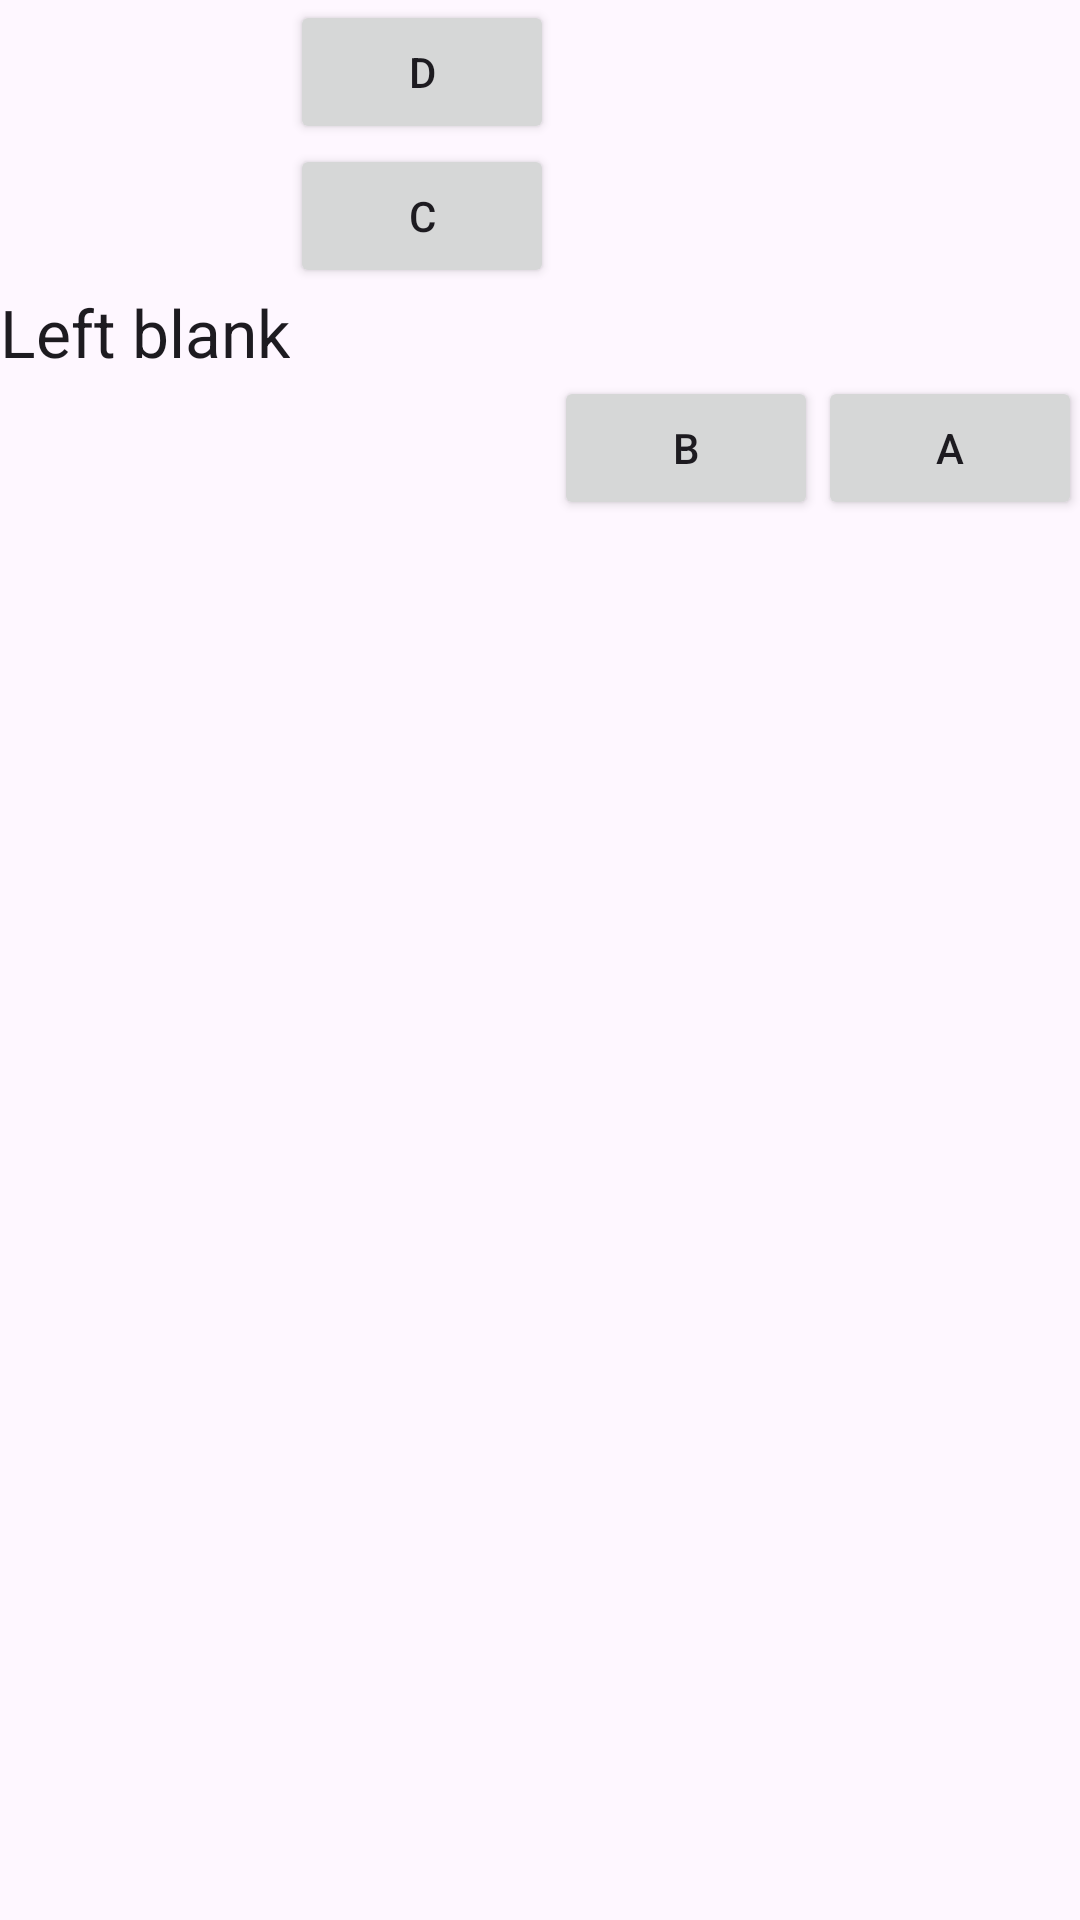

Write the Android layout XML for this screen, with the resource values it uses.
<!-- AndroidManifest.xml: application theme Theme.LayoutDemos -->
<!-- res/layout/activity_table_layout.xml -->
<?xml version="1.0" encoding="utf-8"?>
    <TableLayout xmlns:android="http://schemas.android.com/apk/res/android"
        android:layout_width="fill_parent"
        android:layout_height="fill_parent"
        >

        <TableRow
            android:layout_width="fill_parent"
            android:layout_height="fill_parent">

            <Button
                android:id="@+id/D"
                android:layout_width="wrap_content"
                android:layout_height="wrap_content"
                android:layout_column="1"
                android:text="D" />

        </TableRow>

        <TableRow
            android:layout_width="fill_parent"
            android:layout_height="fill_parent">

            <Button
                android:id="@+id/C"
                android:layout_width="wrap_content"
                android:layout_height="wrap_content"
                android:layout_column="1"
                android:text="C" />

            </TableRow>

        <TableRow
            android:layout_width="fill_parent"
            android:layout_height="fill_parent">

            <TextView
                android:id="@+id/midlabel"
                android:layout_width="match_parent"
                android:layout_height="wrap_content"
                android:text="Left blank"
                android:textAppearance="@style/TextAppearance.AppCompat.Large" />

            </TableRow>


        <TableRow
            android:layout_width="fill_parent"
            android:layout_height="fill_parent">

            <Button
                android:id="@+id/B"
                android:layout_width="wrap_content"
                android:layout_height="wrap_content"
                android:layout_column="2"
                android:text="B" />

            <Button
                android:id="@+id/A"
                android:layout_width="wrap_content"
                android:layout_height="wrap_content"
                android:layout_column="2"
                android:text="A" />

        </TableRow>

    </TableLayout>
<!-- resources referenced by this layout -->
<resources>
  <style name="Theme.LayoutDemos" parent="Base.Theme.LayoutDemos" />
  <style name="Base.Theme.LayoutDemos" parent="Theme.Material3.DayNight.NoActionBar">
          
          
      </style>
</resources>
